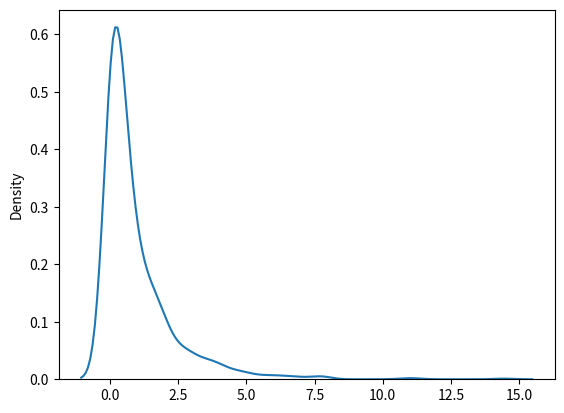

Source code (Python):
# Chi Square Dist : it is basicaaly used for verify the hypothesis.
# param - df(degree of freedom), size

# sample for chi square dis with df 2 with size 2*3
from numpy import random
x=random.chisquare(df=2, size=(2,3))
print(x)

# visualization of chi square
from numpy import random
import matplotlib.pyplot as plt
import seaborn as sns
sns.distplot(random.chisquare(df=1,size=1000), hist=False)
plt.show()